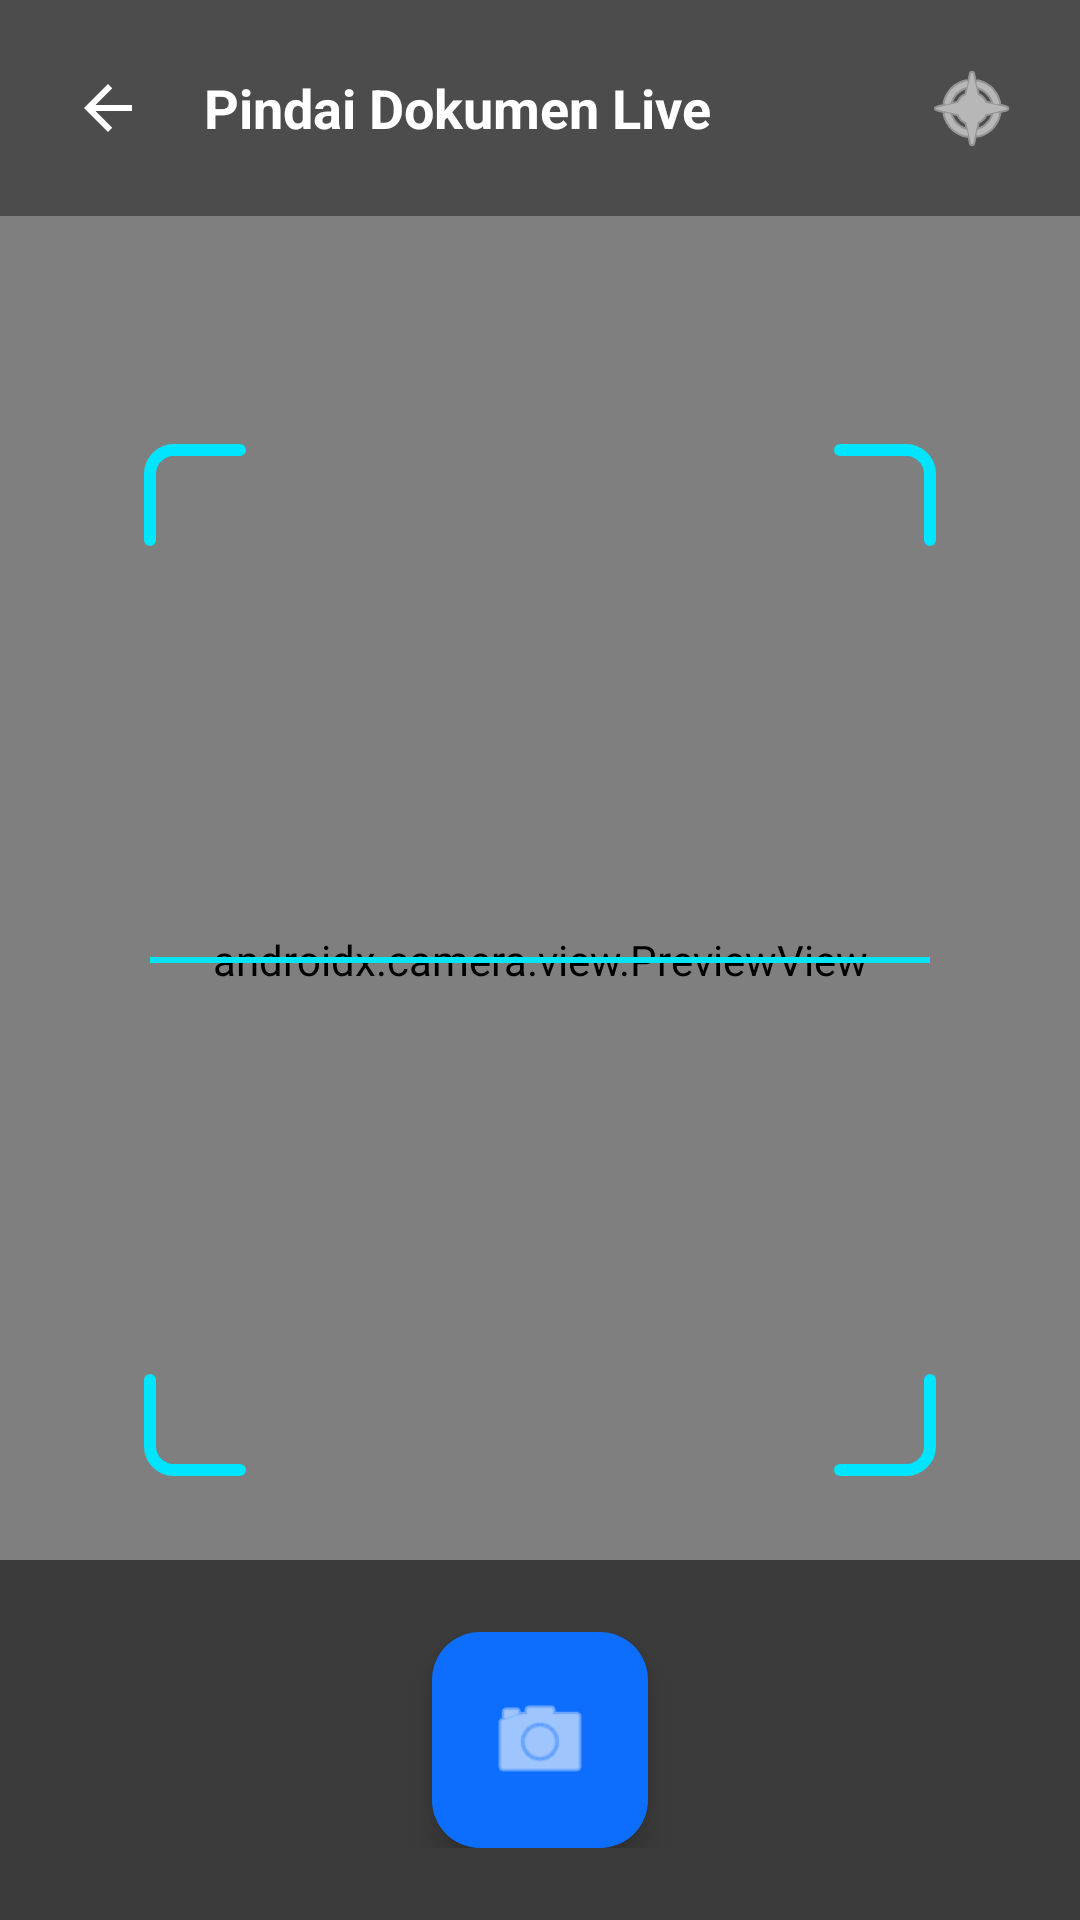

Write the Android layout XML for this screen, with the resource values it uses.
<!-- AndroidManifest.xml: activity theme Theme.Material3.DayNight.NoActionBar -->
<!-- res/layout/activity_camera_scanner.xml -->
<?xml version="1.0" encoding="utf-8"?>
<FrameLayout xmlns:android="http://schemas.android.com/apk/res/android"
    xmlns:app="http://schemas.android.com/apk/res-auto"
    android:id="@+id/main"
    android:layout_width="match_parent"
    android:layout_height="match_parent"
    android:background="#000000">

    
    <androidx.camera.view.PreviewView
        android:id="@+id/viewFinder"
        android:layout_width="match_parent"
        android:layout_height="match_parent" />

    
    <RelativeLayout
        android:layout_width="match_parent"
        android:layout_height="match_parent"
        android:padding="24dp">

        <ImageView
            android:layout_width="280dp"
            android:layout_height="360dp"
            android:layout_centerInParent="true"
            android:src="@drawable/shape_aesthetic_frame"
            android:contentDescription="@string/app_name" />

        
        <View
            android:layout_width="260dp"
            android:layout_height="2dp"
            android:layout_centerInParent="true"
            android:background="#00E5FF" />

    </RelativeLayout>

    
    <LinearLayout
        android:layout_width="match_parent"
        android:layout_height="wrap_content"
        android:layout_gravity="top"
        android:orientation="horizontal"
        android:padding="16dp"
        android:gravity="center_vertical"
        android:background="#66000000">

        <ImageButton
            android:id="@+id/btnBack"
            android:layout_width="40dp"
            android:layout_height="40dp"
            android:background="?attr/selectableItemBackgroundBorderless"
            android:src="@drawable/ic_arrow_back"
            app:tint="#FFFFFF"
            android:contentDescription="@string/app_name" />

        <TextView
            android:layout_width="0dp"
            android:layout_height="wrap_content"
            android:layout_weight="1"
            android:layout_marginStart="12dp"
            android:text="Pindai Dokumen Live"
            android:textColor="#FFFFFF"
            android:textSize="18sp"
            android:textStyle="bold" />

        <ImageButton
            android:id="@+id/btnFlash"
            android:layout_width="40dp"
            android:layout_height="40dp"
            android:background="?attr/selectableItemBackgroundBorderless"
            android:src="@android:drawable/ic_menu_compass"
            app:tint="#FFFFFF"
            android:contentDescription="@string/app_name" />

    </LinearLayout>

    
    <LinearLayout
        android:layout_width="match_parent"
        android:layout_height="wrap_content"
        android:layout_gravity="bottom"
        android:orientation="horizontal"
        android:padding="24dp"
        android:gravity="center"
        android:background="#88000000">

        <com.google.android.material.floatingactionbutton.FloatingActionButton
            android:id="@+id/btnCapture"
            android:layout_width="wrap_content"
            android:layout_height="wrap_content"
            android:contentDescription="@string/app_name"
            app:fabCustomSize="72dp"
            app:maxImageSize="36dp"
            app:srcCompat="@android:drawable/ic_menu_camera"
            app:backgroundTint="#0D6EFD"
            app:tint="#FFFFFF" />

    </LinearLayout>

</FrameLayout>
<!-- resources referenced by this layout -->
<resources>
  <!-- drawable ic_arrow_back (drawable) -->
  <?xml version="1.0" encoding="utf-8"?>
  <vector xmlns:android="http://schemas.android.com/apk/res/android"
      android:width="24dp"
      android:height="24dp"
      android:viewportWidth="24"
      android:viewportHeight="24">
      <path
          android:fillColor="#1A1C1E"
          android:pathData="M20,11H7.83l5.59,-5.59L12,4l-8,8 8,8 1.41,-1.41L7.83,13H20v-2z"/>
  </vector>
  <!-- drawable shape_aesthetic_frame (drawable) -->
  <?xml version="1.0" encoding="utf-8"?>
  <vector xmlns:android="http://schemas.android.com/apk/res/android"
      android:width="280dp"
      android:height="360dp"
      android:viewportWidth="280"
      android:viewportHeight="360">
  
      
      <path
          android:strokeColor="#00E5FF"
          android:strokeWidth="4"
          android:strokeLineCap="round"
          android:strokeLineJoin="round"
          android:fillColor="#00000000"
          android:pathData="M 40,10 L 18,10 A 8,8 0 0,0 10,18 L 10,40" />
  
      
      <path
          android:strokeColor="#00E5FF"
          android:strokeWidth="4"
          android:strokeLineCap="round"
          android:strokeLineJoin="round"
          android:fillColor="#00000000"
          android:pathData="M 240,10 L 262,10 A 8,8 0 0,1 270,18 L 270,40" />
  
      
      <path
          android:strokeColor="#00E5FF"
          android:strokeWidth="4"
          android:strokeLineCap="round"
          android:strokeLineJoin="round"
          android:fillColor="#00000000"
          android:pathData="M 40,350 L 18,350 A 8,8 0 0,1 10,342 L 10,320" />
  
      
      <path
          android:strokeColor="#00E5FF"
          android:strokeWidth="4"
          android:strokeLineCap="round"
          android:strokeLineJoin="round"
          android:fillColor="#00000000"
          android:pathData="M 240,350 L 262,350 A 8,8 0 0,0 270,342 L 270,320" />
  
  </vector>
  <string name="app_name">Scanner Pro</string>
</resources>
